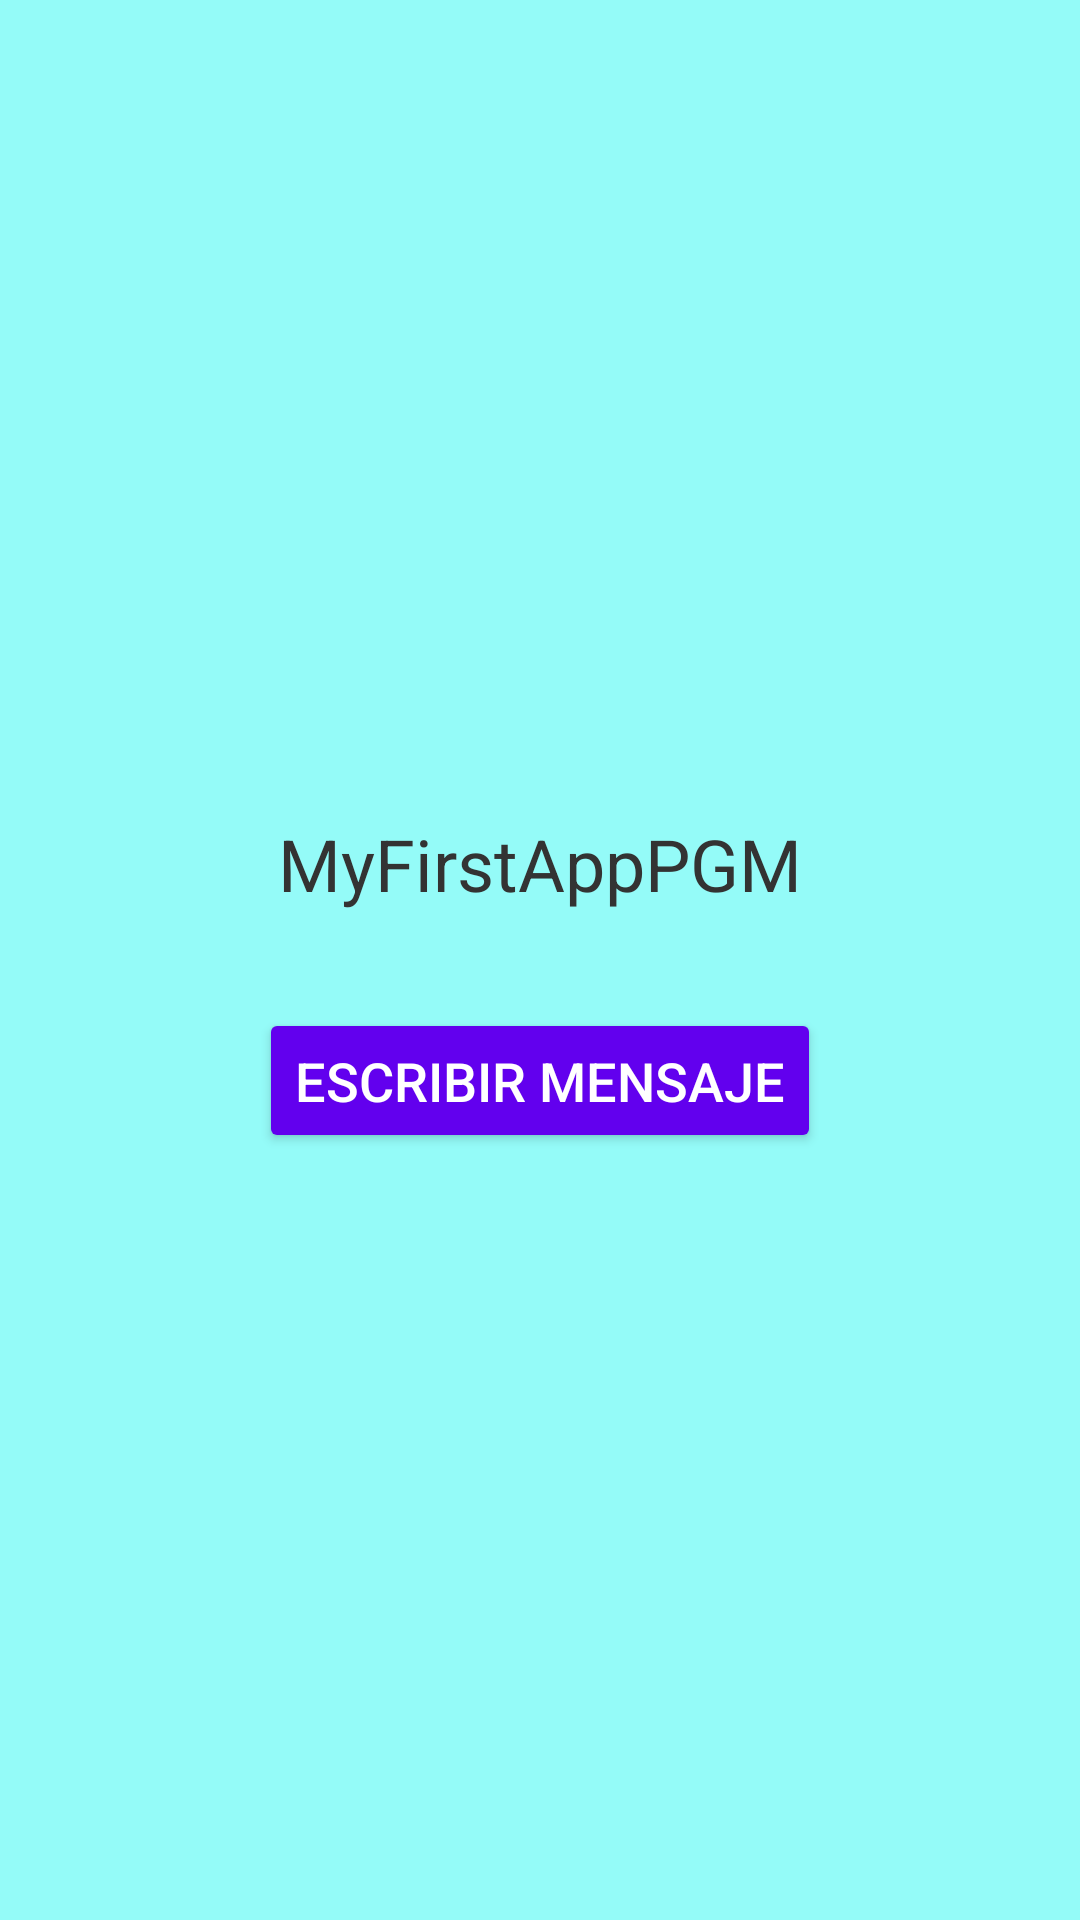

This screen was rendered from an Android layout file. Write that file and the resources it references.
<!-- AndroidManifest.xml: application theme Theme.UD01_Actividad_Aprendizaje_01 -->
<!-- res/layout/activity_main.xml -->
<?xml version="1.0" encoding="utf-8"?>
<androidx.constraintlayout.widget.ConstraintLayout xmlns:android="http://schemas.android.com/apk/res/android"
    xmlns:app="http://schemas.android.com/apk/res-auto"
    xmlns:tools="http://schemas.android.com/tools"
    android:id="@+id/main"
    android:layout_width="match_parent"
    android:layout_height="match_parent"
    android:background="@color/background_color"
    tools:context=".MainActivity">

    <LinearLayout
        android:layout_width="match_parent"
        android:layout_height="wrap_content"
        android:gravity="center_horizontal"
        android:orientation="vertical"
        android:padding="24dp"
        app:layout_constraintTop_toTopOf="parent"
        app:layout_constraintBottom_toBottomOf="parent"
        app:layout_constraintStart_toStartOf="parent"
        app:layout_constraintEnd_toEndOf="parent"
        tools:layout_editor_absoluteX="0dp"
        tools:layout_editor_absoluteY="1dp">

        <TextView
            android:id="@+id/tvMFA"
            android:layout_width="wrap_content"
            android:layout_height="wrap_content"
            android:layout_gravity="center"
            android:padding="16dp"
            android:text="MyFirstAppPGM"
            android:textColor="@color/text_color"
            android:textSize="24sp" />
        />

        <Button
            android:id="@+id/btnWrite"
            android:layout_width="wrap_content"
            android:layout_height="wrap_content"
            android:layout_marginTop="16dp"
            android:backgroundTint="@color/button_primary_color"
            android:padding="12dp"
            android:text="Escribir mensaje"
            android:textColor="@color/white"
            android:textSize="18sp" />

    </LinearLayout>

</androidx.constraintlayout.widget.ConstraintLayout>
<!-- resources referenced by this layout -->
<resources>
  <color name="background_color">#94FBF8</color>
  <color name="button_primary_color">#6200EE</color>
  <color name="text_color">#333333</color>
  <color name="white">#FFFFFFFF</color>
  <style name="Theme.UD01_Actividad_Aprendizaje_01" parent="Base.Theme.UD01_Actividad_Aprendizaje_01" />
  <style name="Base.Theme.UD01_Actividad_Aprendizaje_01" parent="Theme.Material3.DayNight.NoActionBar">
          
          
      </style>
</resources>
